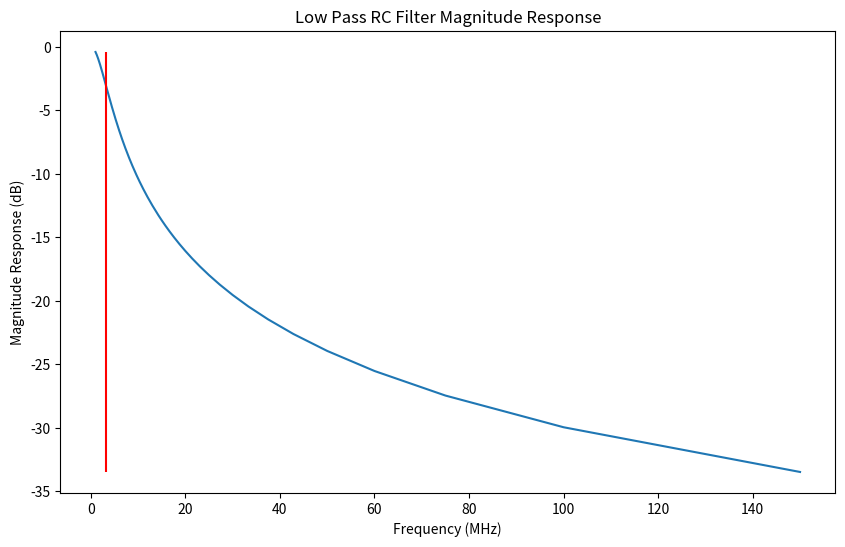
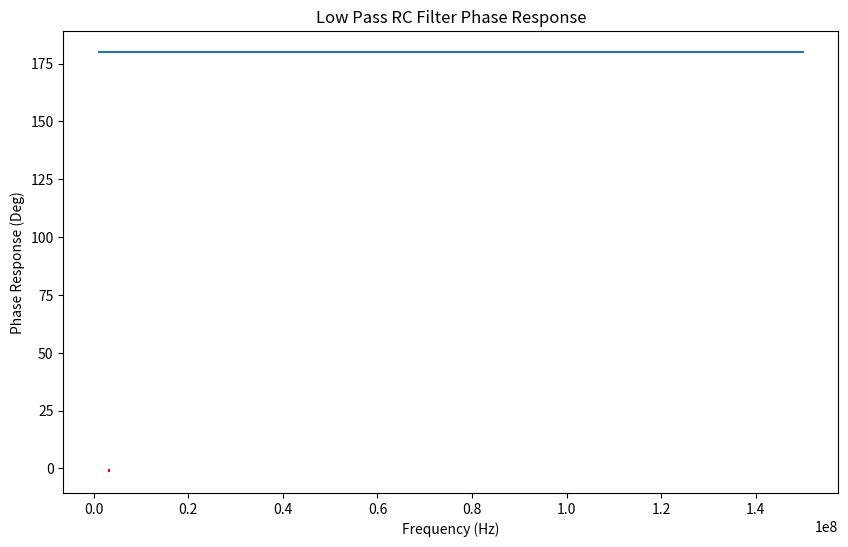

Reproduce these figures in Python, in order.
import numpy as np
import matplotlib.pyplot as plt

def H(Z_1: float, Z_2: float) -> float:
    return Z_2/(Z_1 + Z_2)

c = 3e8 #m/s
wls = np.arange(300,1,-1) # meters
C = 1e-9 # Farads
Z_R = 50 #Ohms

############################################ 

#  LOW PASS FILTER - RC

############################################

fs = [c/wl for wl in wls]
Hmags = []
Hphases = []
fc = 1/(2*np.pi*Z_R*C)
print("Frequency Cutoff at " + str(fc) + " Hz")

for f in fs:
    w = 2*np.pi*f
    Z_C = -1j/(w*C)
    Hmag = np.sqrt(np.real(H(Z_R,Z_C))**2 + np.imag(H(Z_R,Z_C))**2)
    Hmags.append(Hmag)
    Hphase = np.arctan(np.imag(H(Z_R,Z_C))/np.real(H(Z_R,Z_C)))
    Hphases.append(Hphase)

plt.figure(figsize=(10,6))
plt.title("Low Pass RC Filter Magnitude Response")
plt.plot([f/1e6 for f in fs],20*np.log10(np.abs(Hmags)))
plt.vlines(fc/1e6,20*np.log10(np.abs(min(Hmags))),20*np.log10(np.abs(max(Hmags))),colors='red', linestyles='solid')
plt.xlabel('Frequency (MHz)')
plt.ylabel('Magnitude Response (dB)')
plt.savefig('LPmag.png', dpi=300, bbox_inches='tight')
plt.close()
print('Magnitude Response Plot Saved')

plt.figure(figsize=(10,6))
plt.title("Low Pass RC Filter Phase Response")
plt.plot(fs,np.angle(Hphases)*180/np.pi)
plt.vlines(fc,min(Hphases),max(Hphases),colors='red', linestyles='solid')
plt.xlabel("Frequency (Hz)")
plt.ylabel('Phase Response (Deg)')
plt.savefig('LPphase.png', dpi=300, bbox_inches='tight')
plt.close()
print('Phase Response Plot Saved')
